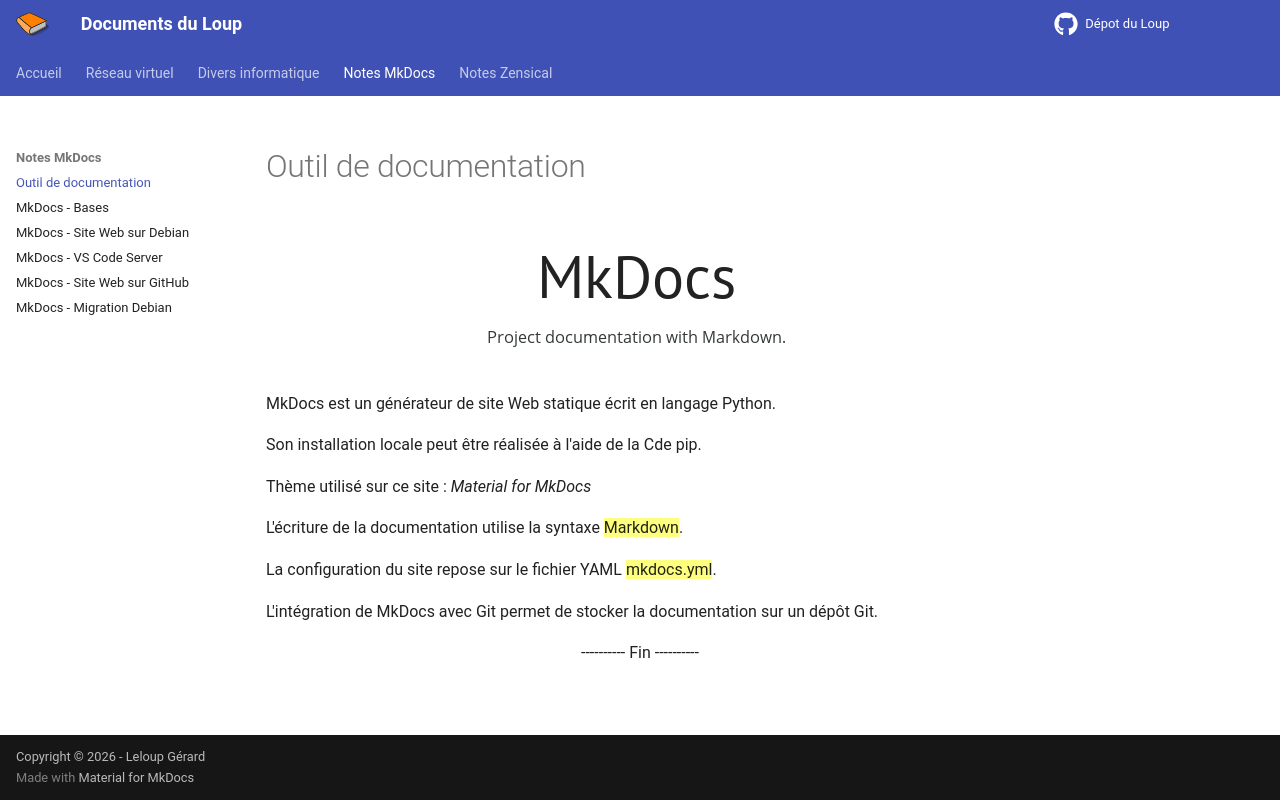

repository: loup79/notes-du-loup · page: mkdocs/index.html · generator: mkdocs

# Outil de documentation

<figure markdown>
  ![Logo de MkDocs](logo-mkdocs.png)
</figure>

MkDocs est un générateur de site Web statique écrit en langage Python.

Son installation locale peut être réalisée à l'aide de la Cde pip.

Thème utilisé sur ce site : _Material for MkDocs_

L'écriture de la documentation utilise la syntaxe ==Markdown==.

La configuration du site repose sur le fichier YAML ==mkdocs.yml==.

L'intégration de MkDocs avec Git permet de stocker la documentation sur un dépôt Git.

<center>---------- Fin ----------</center>
